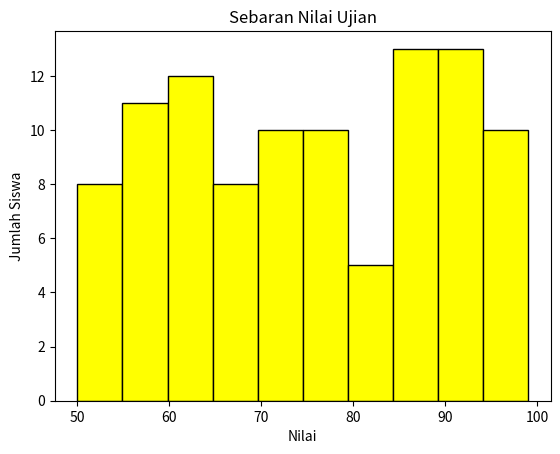

Source code (Python):
import numpy as np
import matplotlib.pyplot as plt

nilai = np.random.randint(50, 100, 100)

plt.hist(nilai, bins=10, color='yellow', edgecolor='black')
plt.title("Sebaran Nilai Ujian")
plt.xlabel("Nilai")
plt.ylabel("Jumlah Siswa")

plt.savefig("Tugas4.png")
plt.show()
